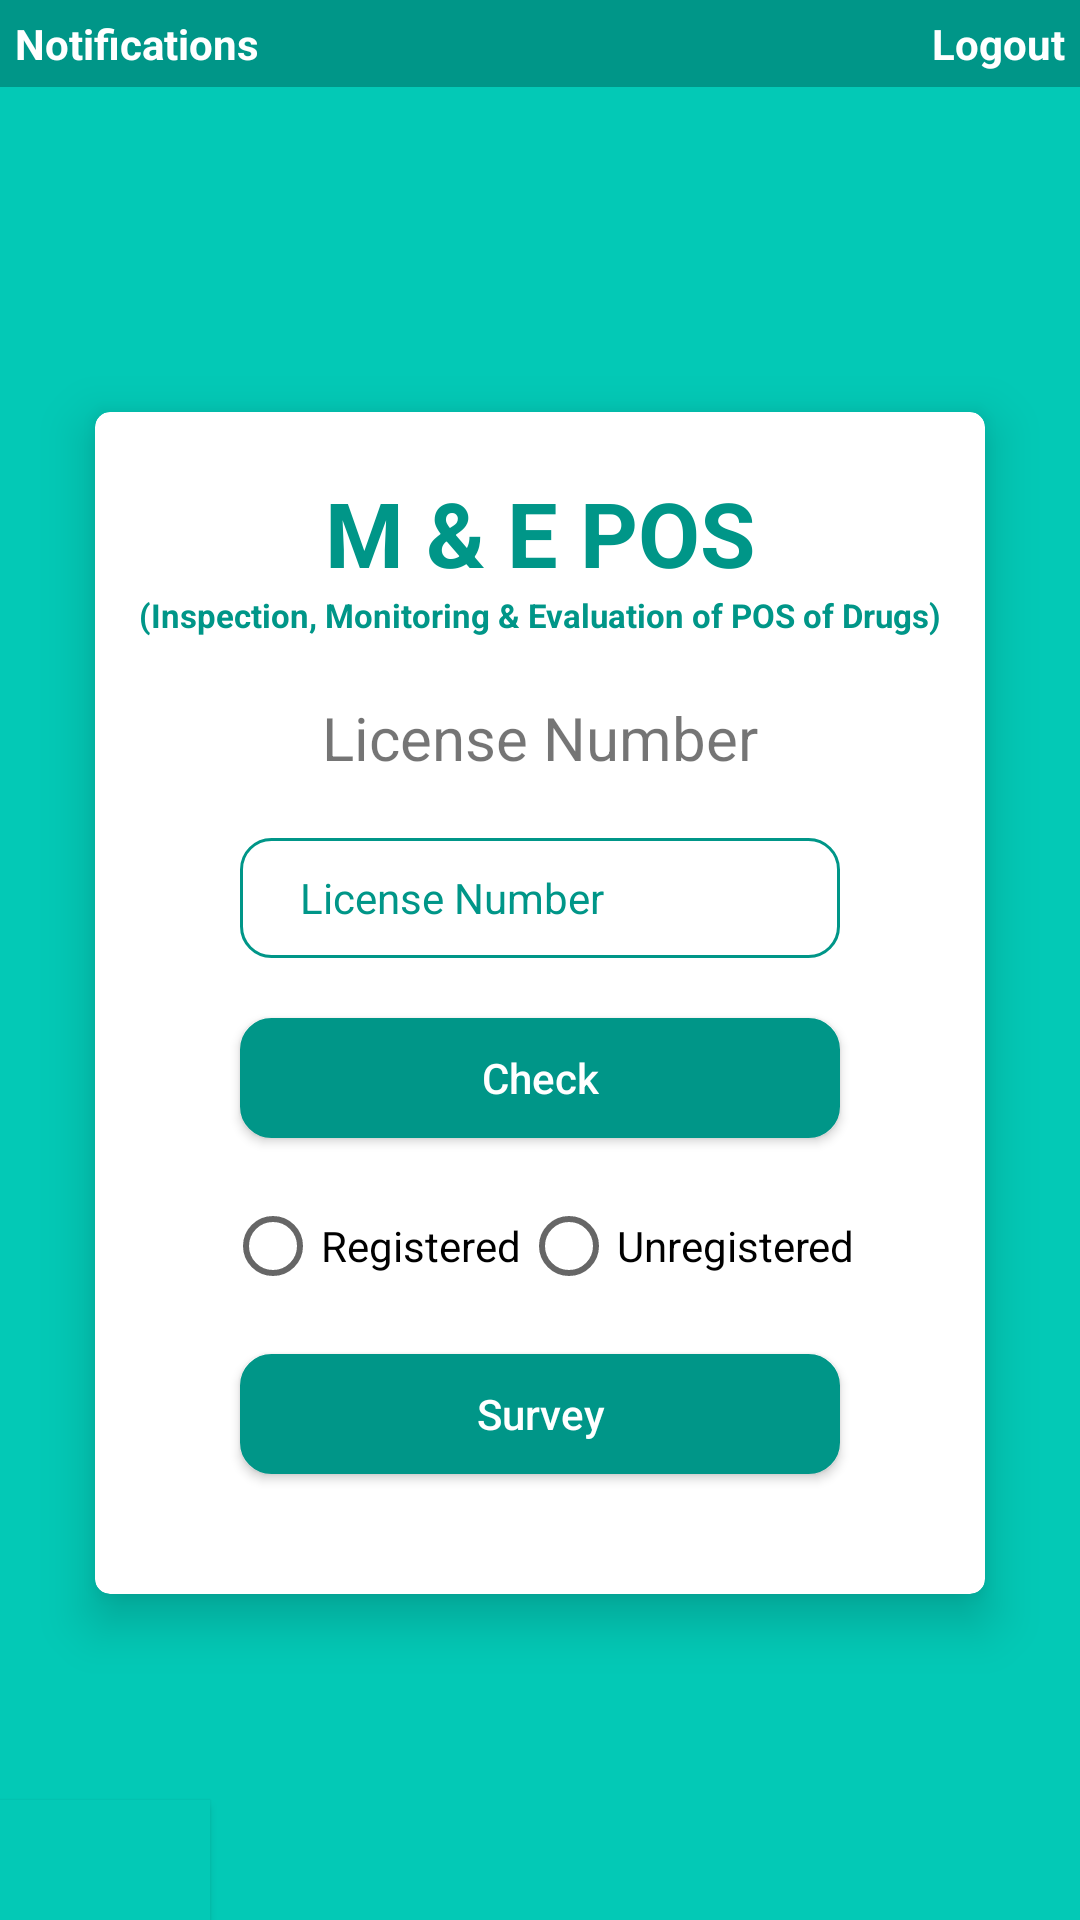

Produce the Android XML layout that renders to this screen, including the resource entries it uses.
<!-- AndroidManifest.xml: application theme AppTheme -->
<!-- res/layout/activity_licence_details.xml -->
<?xml version="1.0" encoding="utf-8"?>
<RelativeLayout xmlns:android="http://schemas.android.com/apk/res/android"
    xmlns:app="http://schemas.android.com/apk/res-auto"
    xmlns:tools="http://schemas.android.com/tools"
    android:layout_width="match_parent"
    android:layout_height="match_parent"
    android:background="@color/cyan1"
    tools:mContext="com.technoxol.mandepos.LicenceDetailsActivity">

    <RelativeLayout
        android:id="@+id/nav"
        android:layout_width="match_parent"
        android:layout_height="wrap_content"
        android:background="@color/cyan">

        <TextView
            android:id="@+id/logout"
            android:layout_width="wrap_content"
            android:layout_height="wrap_content"
            android:layout_alignParentRight="true"
            android:layout_margin="5dp"
            android:clickable="true"
            android:drawableLeft="@drawable/ic_logout"
            android:gravity="center_vertical"
            android:onClick="onClickLogout"
            android:text="Logout"
            android:textColor="@color/white"
            android:textStyle="bold" />

        <FrameLayout
            android:layout_width="wrap_content"
            android:layout_height="wrap_content">

            <TextView
                android:id="@+id/notification"
                android:layout_width="wrap_content"
                android:layout_height="wrap_content"
                android:layout_margin="5dp"
                android:clickable="true"
                android:drawableLeft="@drawable/ic_notification"
                android:gravity="center_vertical"
                android:onClick="onClickNotif"
                android:text="Notifications"
                android:textColor="@color/white"
                android:textStyle="bold" />

            <TextView
                android:id="@+id/notifText"
                android:layout_width="wrap_content"
                android:layout_height="wrap_content"
                android:layout_gravity="left"
                android:layout_marginLeft="20dp"
                android:layout_marginTop="2dp"
                android:background="@drawable/notif_bg"
                android:maxLength="4"
                android:paddingBottom="2dp"
                android:paddingLeft="5dp"
                android:paddingRight="5dp"
                android:paddingTop="2dp"
                android:text="1"
                android:textColor="@color/white"
                android:textSize="10sp"
                android:textStyle="bold"
                android:visibility="gone" />

        </FrameLayout>

    </RelativeLayout>

    <Button
        android:layout_width="70dp"
        android:layout_height="40dp"
        android:background="@color/cyan1"
        android:onClick="gotoTakePicture"
        android:layout_alignParentBottom="true"
        android:visibility="visible"/>

    <ScrollView
        android:layout_width="match_parent"
        android:layout_height="match_parent"
        android:layout_below="@+id/nav">

        <android.support.v7.widget.CardView
            android:layout_width="match_parent"
            android:layout_height="wrap_content"
            android:layout_gravity="center"
            android:layout_margin="20dp"
            app:cardCornerRadius="5dp"
            app:cardElevation="10dp"
            app:cardUseCompatPadding="true">

            <LinearLayout
                android:layout_width="match_parent"
                android:layout_height="match_parent"
                android:layout_gravity="center"
                android:gravity="center"
                android:orientation="vertical">

                <TextView
                    android:layout_width="wrap_content"
                    android:layout_height="wrap_content"
                    android:layout_marginTop="20dp"
                    android:text="@string/mp"
                    android:textColor="@color/cyan"
                    android:textSize="30sp"
                    android:textStyle="bold" />

                <TextView
                    android:layout_width="wrap_content"
                    android:layout_height="wrap_content"
                    android:layout_marginBottom="20dp"
                    android:text="@string/mp_abr"
                    android:textColor="@color/cyan"
                    android:textSize="11sp"
                    android:textStyle="bold" />

                <TextView
                    android:layout_width="wrap_content"
                    android:layout_height="wrap_content"
                    android:layout_marginBottom="20dp"
                    android:text="License Number"
                    android:textSize="20sp" />

                <EditText
                    android:id="@+id/licenseET"
                    android:layout_width="200dp"
                    android:layout_height="40dp"
                    android:layout_marginBottom="20dp"
                    android:background="@drawable/edit_text_rounded_box"
                    android:hint="License Number"
                    android:inputType="textEmailAddress"
                    android:paddingLeft="20dp"
                    android:textColorHint="@color/cyan"
                    android:textSize="14sp" />

                <Button
                    android:id="@+id/loginBtn"
                    android:layout_width="200dp"
                    android:layout_height="40dp"
                    android:layout_marginBottom="20dp"
                    android:background="@drawable/primary_btn"
                    android:hint="Check"
                    android:onClick="onClickCheck"
                    android:textColorHint="@color/white" />

                <RadioGroup
                    android:id="@+id/radioBtns"
                    android:layout_width="wrap_content"
                    android:layout_height="wrap_content"
                    android:layout_gravity="center"
                    android:layout_marginBottom="20dp"
                    android:gravity="center"
                    android:orientation="horizontal">

                    <RadioButton
                        android:id="@+id/radioReg"
                        android:layout_width="wrap_content"
                        android:layout_height="wrap_content"
                        android:text="Registered" />

                    <RadioButton
                        android:id="@+id/radioUnReg"
                        android:layout_width="wrap_content"
                        android:layout_height="wrap_content"
                        android:text="Unregistered" />

                </RadioGroup>

                <Button
                    android:id="@+id/surveyBtn"
                    android:layout_width="200dp"
                    android:layout_height="40dp"
                    android:layout_marginBottom="40dp"
                    android:background="@drawable/primary_btn"
                    android:hint="Survey"
                    android:onClick="onClickSurvey"
                    android:textColorHint="@color/white" />

            </LinearLayout>

        </android.support.v7.widget.CardView>

    </ScrollView>

</RelativeLayout>
<!-- resources referenced by this layout -->
<resources>
  <color name="cyan">#009688</color>
  <color name="cyan1">#03c9b6</color>
  <color name="white">#fff</color>
  <!-- drawable edit_text_rounded_box (drawable-mdpi) -->
  <?xml version="1.0" encoding="utf-8"?>
  <shape xmlns:android="http://schemas.android.com/apk/res/android"
      android:shape="rectangle" >
  
      
  
      
          
          
  
      <corners
          android:radius="10dp" />
  
      <stroke
          android:color="@color/cyan"
          android:width="1dp"/>
  
  </shape>
  <!-- drawable notif_bg (drawable-hdpi) -->
  <?xml version="1.0" encoding="utf-8"?>
  <shape xmlns:android="http://schemas.android.com/apk/res/android"
      android:shape="rectangle" >
  
      <solid android:color="@color/red" />
  
      <corners
          android:radius="50dp" />
  
      <stroke
          android:color="@color/cyan"
          android:width="1dp"/>
  
  </shape>
  <!-- drawable primary_btn (drawable-mdpi) -->
  <?xml version="1.0" encoding="utf-8"?>
  <shape xmlns:android="http://schemas.android.com/apk/res/android"
      android:shape="rectangle" >
  
      <solid android:color="@color/cyan" />
  
      <corners
          android:radius="10dp" />
  
      <stroke
          android:color="@color/cyan"
          android:width="1dp"/>
  
  </shape>
  <string name="mp">M &amp; E POS</string>
  <string name="mp_abr">(Inspection, Monitoring &amp; Evaluation of POS of Drugs)</string>
  <style name="AppTheme" parent="Theme.AppCompat.Light.DarkActionBar">
          
          <item name="windowNoTitle">true</item>
          <item name="windowActionBar">false</item>
          <item name="colorPrimary">@color/colorPrimary</item>
          <item name="colorPrimaryDark">@color/colorPrimaryDark</item>
          <item name="colorAccent">@color/cyan</item>
      </style>
  <color name="red">#fa0404</color>
  <color name="colorPrimary">#3F51B5</color>
  <color name="colorPrimaryDark">#303F9F</color>
</resources>
